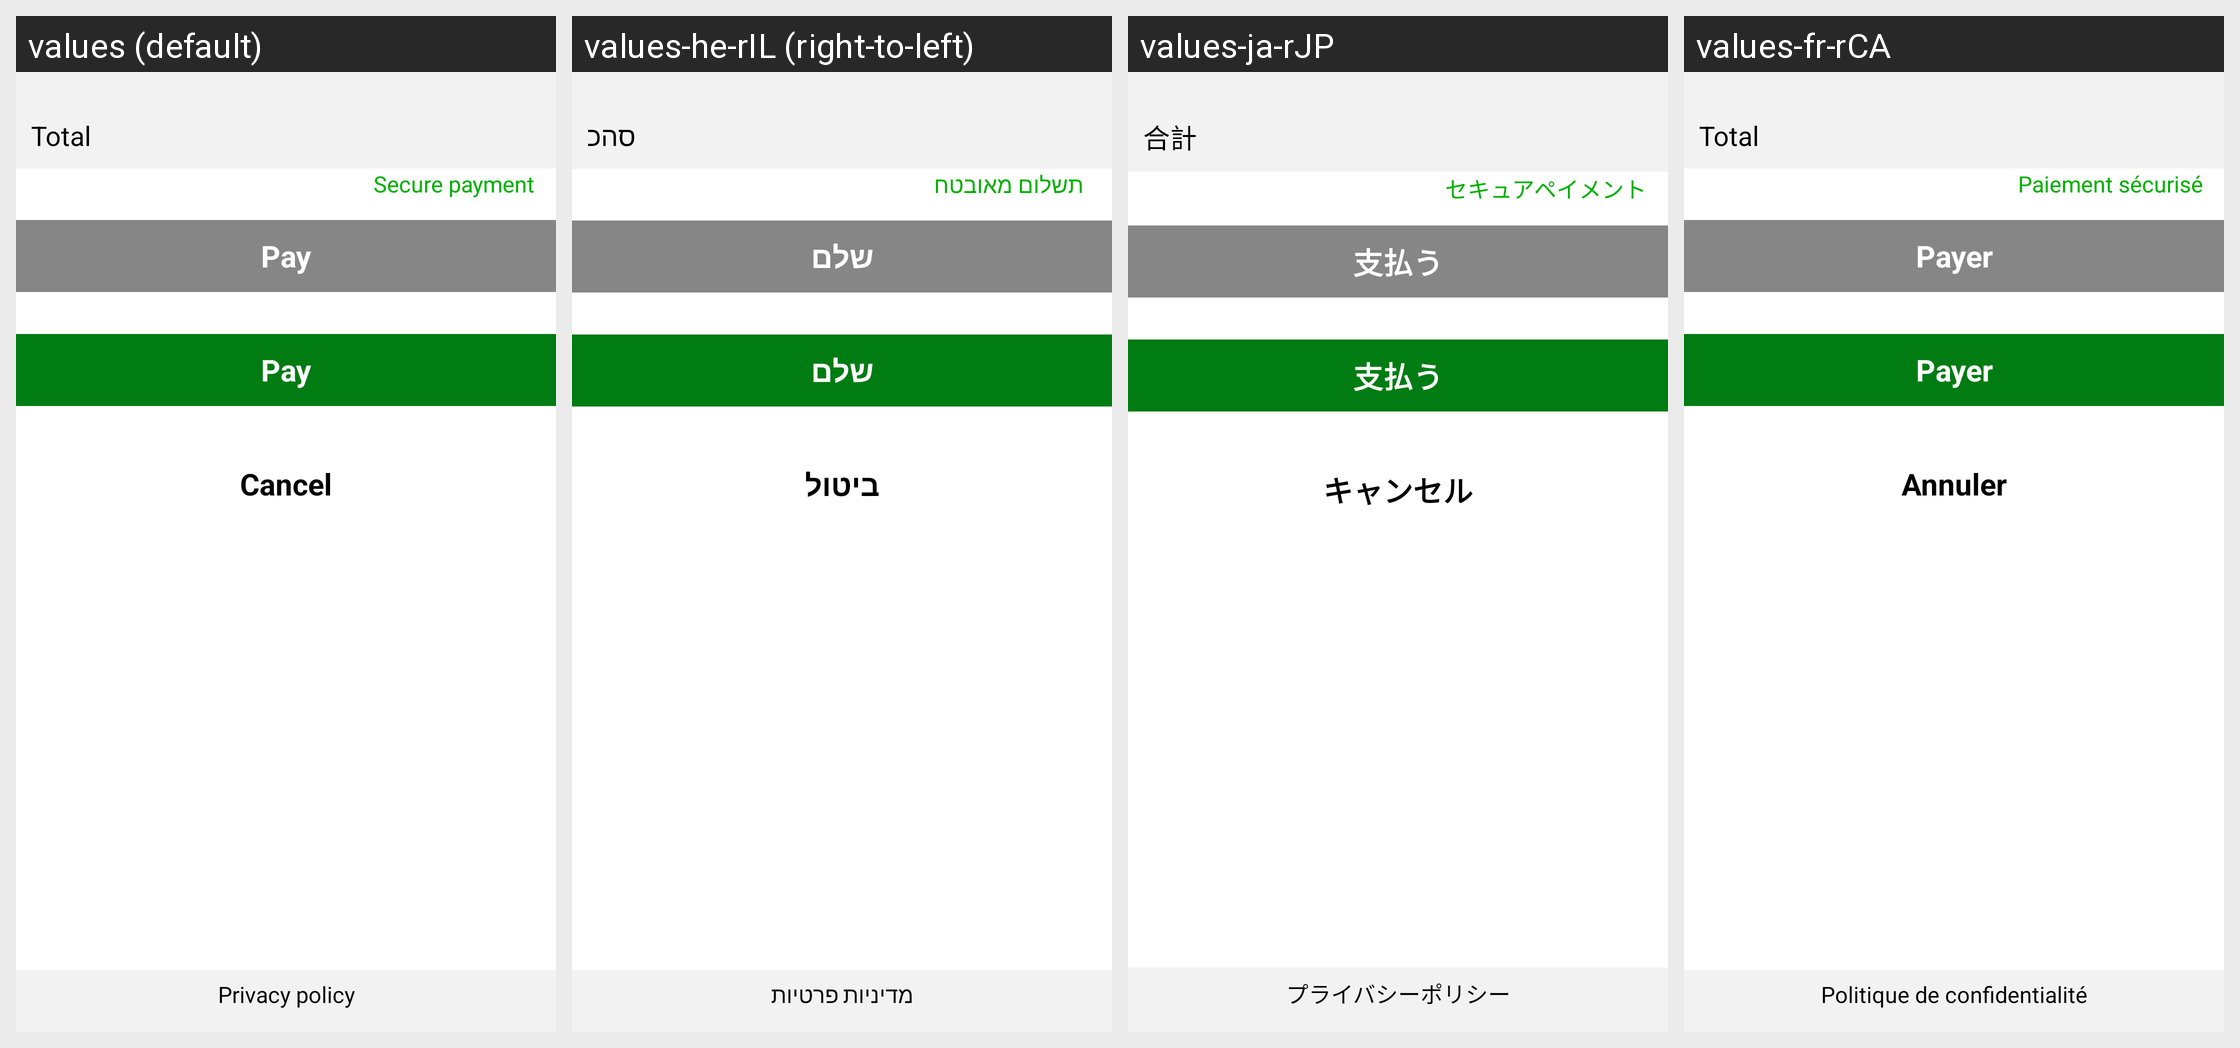

Here is an Android app screen in its default locale and in the app's own translations. Write out the translated-string differences for the strings that appear on this screen.
Android screen res/layout/activity_render_payment_input_large.xml rendered under 4 locales, left to right: values (default), values-he-rIL (right-to-left), values-ja-rJP, values-fr-rCA. Device: Nexus 5 (rendered at 1080×1920; each locale shown at half size, 540×960, under a caption strip naming it); theme AppTheme.
Other locales in the repository, not shown: values-ar-rEG, values-cs-rCZ, values-da-rDK, values-de-rAT, values-de-rBE, values-de-rCH, values-de-rDE, values-el-rGR, values-en-rAU, values-en-rCA, values-en-rGB, values-en-rIE, values-en-rNZ, values-en-rUS, values-es-rAR, values-es-rCO, values-es-rES, values-es-rMX, values-et-rEE, values-fa-rIR, values-fi-rFI, values-fr-rBE, values-fr-rFR, values-hi-rIN, values-hr-rHR, values-hu-rHU, values-it-rCH, values-it-rIT, values-ko-rKR, values-lt-rLT, values-lv-rLV, values-ms-rMY, values-nb-rNO, values-nl-rBE, values-nl-rNL, values-pl-rPL, values-pt-rBR, values-pt-rPT, values-ro-rRO, values-ru-rRU, values-sk-rSK, values-sl-rSI, values-sv-rSE, values-sw-rKE, values-th-rTH, values-tr-rTR, values-uk-rUA, values-ur-rPK, values-vi-rVN, values-zh-rCN, values-zh-rHK.
Strings drawn on this screen, with the default value and each locale's value (text and hints the layout hard-codes, and strings that could not be matched under every locale, appear in the picture but are not listed):

gc.app.paymentProductDetails.payButton
  values: Pay
  values-he-rIL: שלם
  values-ja-rJP: 支払う
  values-fr-rCA: Payer

gc.app.paymentProductDetails.cancelButton
  values: Cancel
  values-he-rIL: ביטול
  values-ja-rJP: キャンセル
  values-fr-rCA: Annuler

gc.app.general.shoppingCart.total
  values: Total
  values-he-rIL: סהכ
  values-ja-rJP: 合計
  values-fr-rCA: Total

gc.app.general.securePaymentText
  values: Secure payment
  values-he-rIL: תשלום מאובטח
  values-ja-rJP: セキュアペイメント
  values-fr-rCA: Paiement sécurisé

gc.app.privacy.title
  values: Privacy policy
  values-he-rIL: מדיניות פרטיות
  values-ja-rJP: プライバシーポリシー
  values-fr-rCA: Politique de confidentialité
